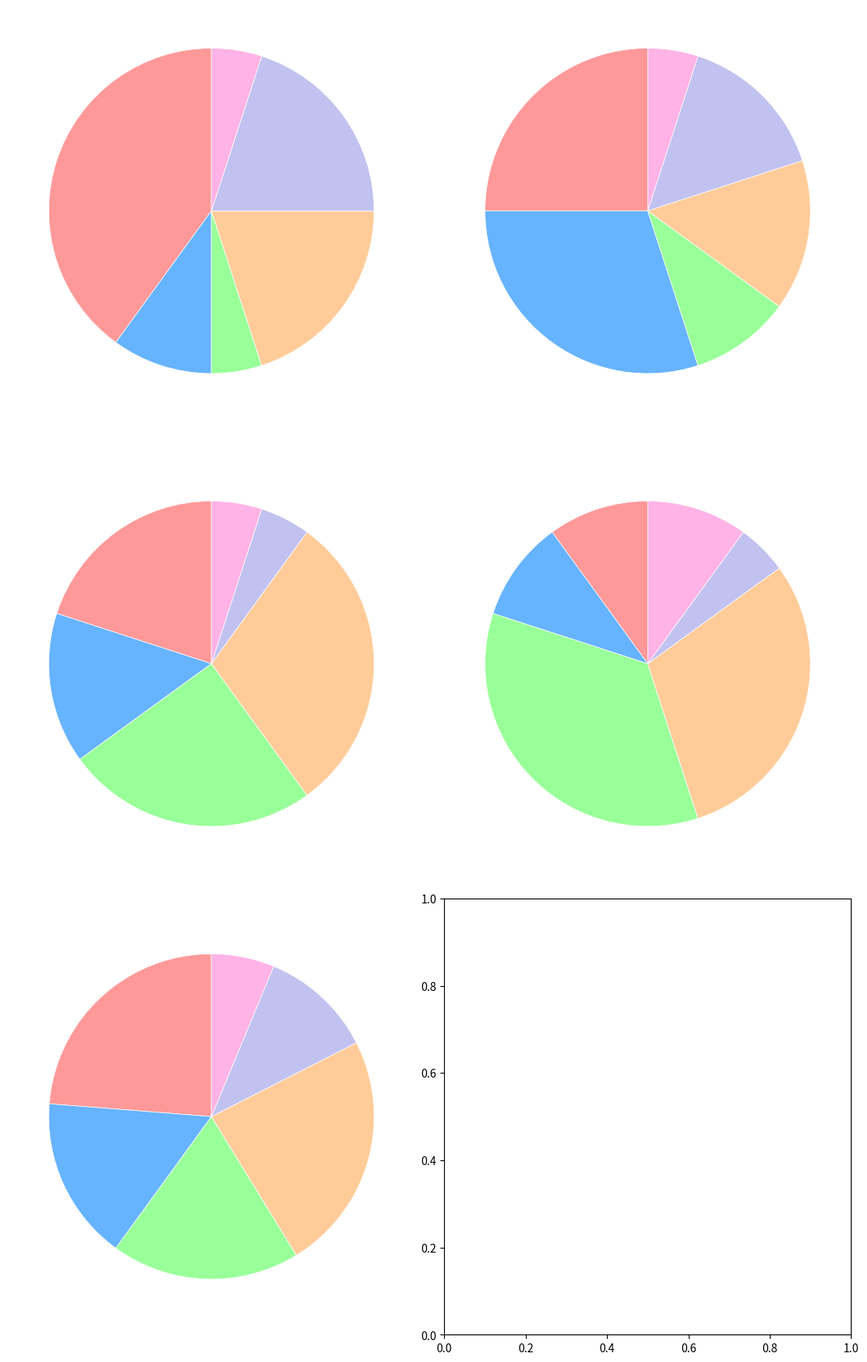

The script that saved this image:
import matplotlib.pyplot as plt
import numpy as np

age_groups = ['Kids (5-12)', 'Teens (13-19)', 'Adults (20-40)', 'Seniors (40+)']
genres = ['Fantasy', 'Science Fiction', 'Mystery', 'Non-fiction', 'Romance', 'Horror']

data = {
    'Kids (5-12)': [40, 10, 5, 20, 20, 5],
    'Teens (13-19)': [25, 30, 10, 15, 15, 5],
    'Adults (20-40)': [20, 15, 25, 30, 5, 5],
    'Seniors (40+)': [10, 10, 35, 30, 5, 10]
}

colors = ['#ff9999', '#66b3ff', '#99ff99', '#ffcc99', '#c2c2f0', '#ffb3e6']

total_per_genre = np.array([sum(data[group][i] for group in age_groups) for i in range(len(genres))])

fig, axs = plt.subplots(3, 2, figsize=(12, 18))

for i, (group, group_data) in enumerate(data.items()):
    ax = axs[i // 2, i % 2]
    wedges, _ = ax.pie(
        group_data,
        colors=colors,
        startangle=90,
        pctdistance=0.85,
        wedgeprops=dict(edgecolor='w', linewidth=0.5),
    )
    
    centre_circle = plt.Circle((0, 0), 0.70, fc='white')
    fig.gca().add_artist(centre_circle)
    
    ax.set(aspect="equal")

ax = axs[2, 0]
wedges, _ = ax.pie(
    total_per_genre,
    colors=colors,
    startangle=90,
    pctdistance=0.85,
    wedgeprops=dict(edgecolor='w', linewidth=0.5),
)

centre_circle = plt.Circle((0, 0), 0.70, fc='white')
fig.gca().add_artist(centre_circle)

ax.set(aspect="equal")

plt.tight_layout(rect=[0, 0, 0.9, 0.95])

plt.show()
